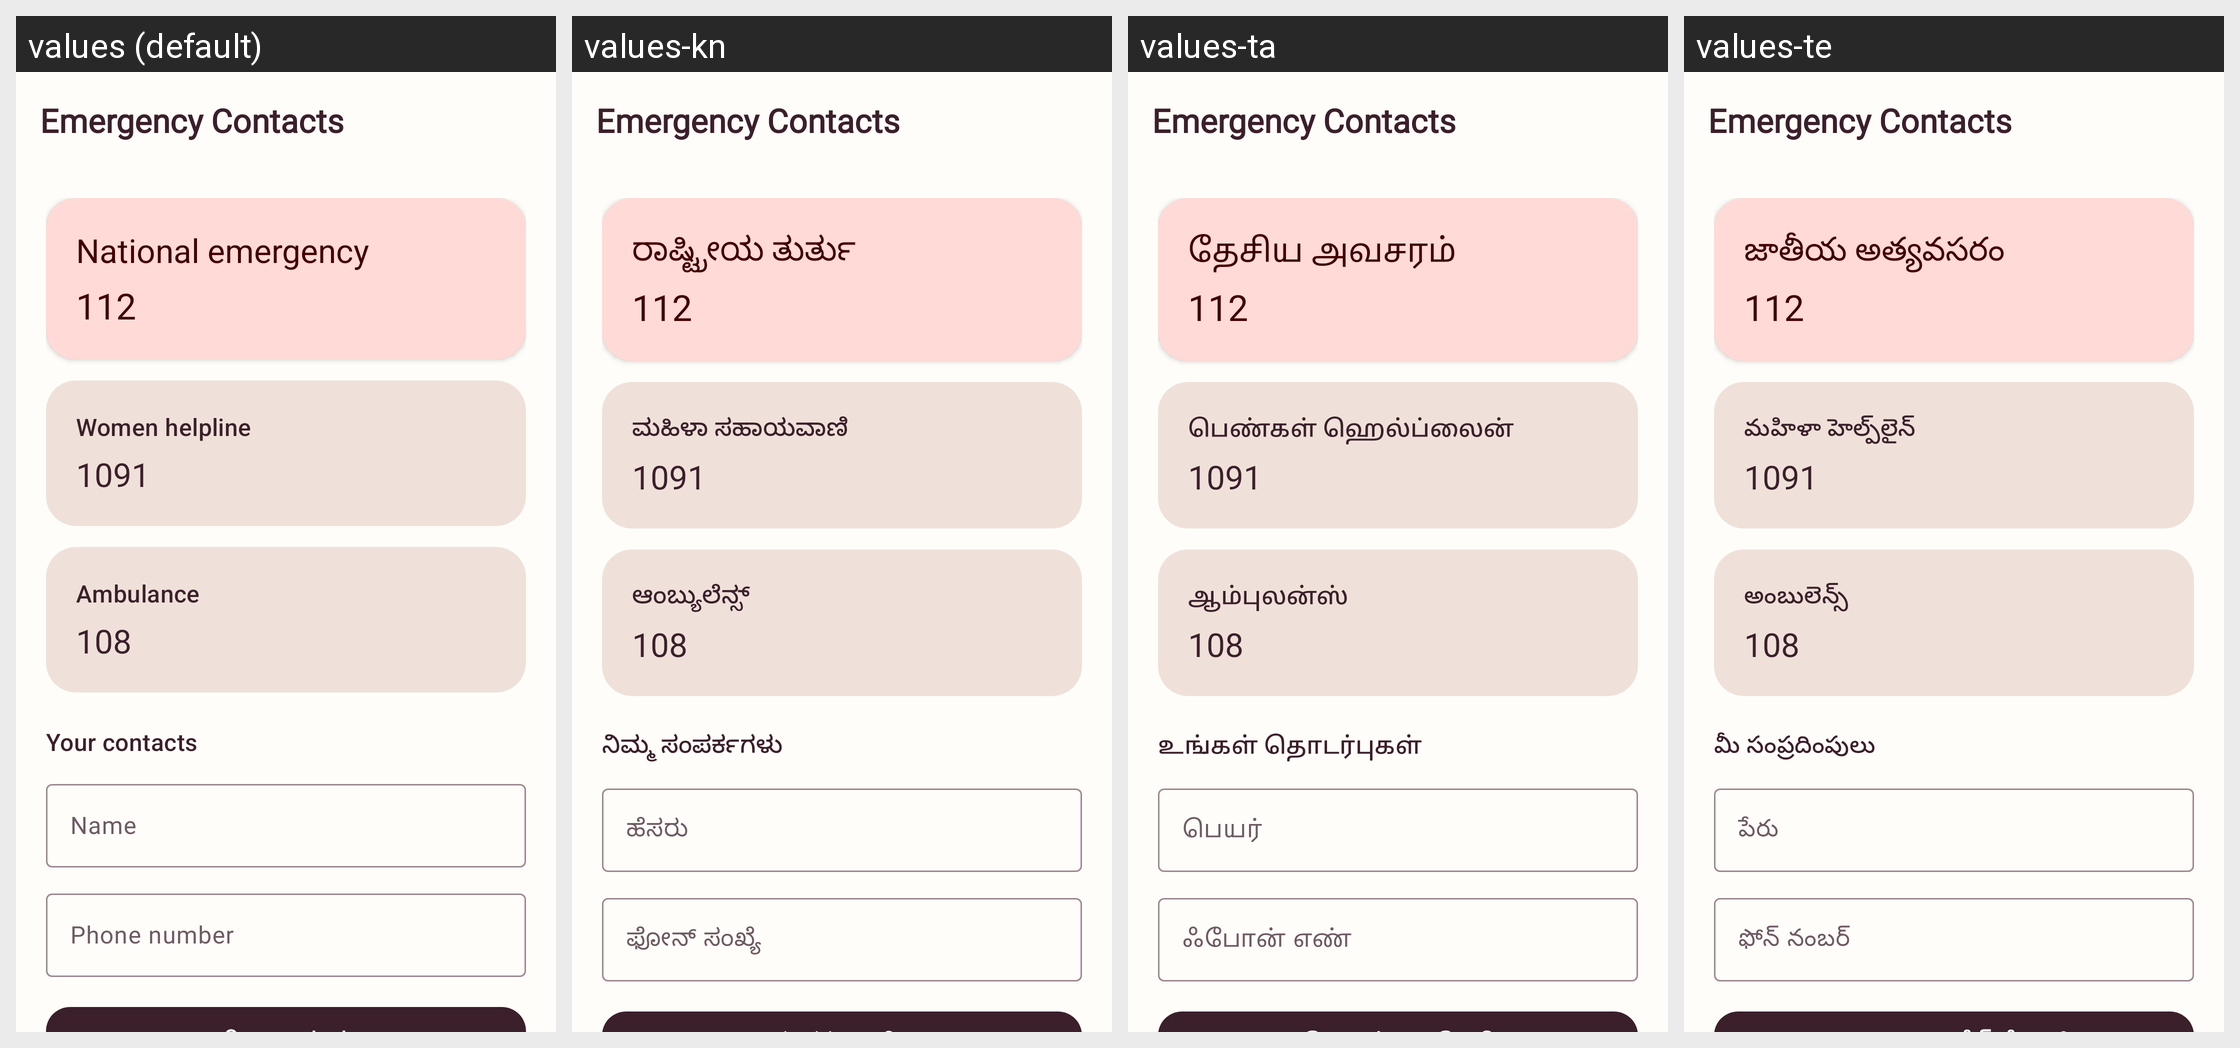

For this localized Android screen grid, give each drawn string resource with its value in every locale shown.
Android screen res/layout/activity_emergency_contacts.xml rendered under 4 locales, left to right: values (default), values-kn, values-ta, values-te. Device: Nexus 5 (rendered at 1080×1920; each locale shown at half size, 540×960, under a caption strip naming it); theme Theme.Mahila.
Other locales in the repository, not shown: values-hi, values-ml.
Strings drawn on this screen, with the default value and each locale's value (text and hints the layout hard-codes, and strings that could not be matched under every locale, appear in the picture but are not listed):

national_emergency
  values: National emergency
  values-kn: ರಾಷ್ಟ್ರೀಯ ತುರ್ತು
  values-ta: தேசிய அவசரம்
  values-te: జాతీయ అత్యవసరం

women_helpline
  values: Women helpline
  values-kn: ಮಹಿಳಾ ಸಹಾಯವಾಣಿ
  values-ta: பெண்கள் ஹெல்ப்லைன்
  values-te: మహిళా హెల్ప్‌లైన్

ambulance
  values: Ambulance
  values-kn: ಆಂಬ್ಯುಲೆನ್ಸ್
  values-ta: ஆம்புலன்ஸ்
  values-te: అంబులెన్స్

your_contacts
  values: Your contacts
  values-kn: ನಿಮ್ಮ ಸಂಪರ್ಕಗಳು
  values-ta: உங்கள் தொடர்புகள்
  values-te: మీ సంప్రదింపులు

contact_name
  values: Name
  values-kn: ಹೆಸರು
  values-ta: பெயர்
  values-te: పేరు

contact_phone_number
  values: Phone number
  values-kn: ಫೋನ್ ಸಂಖ್ಯೆ
  values-ta: ஃபோன் எண்
  values-te: ఫోన్ నంబర్
